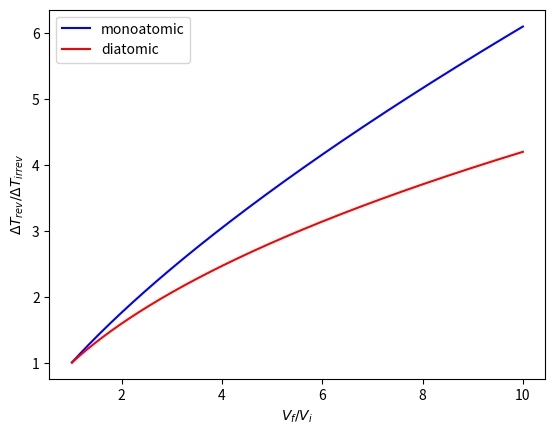

The matplotlib source for this figure:
import numpy as np
from matplotlib import pyplot

def ratio(x):
    return (x ** gamma - x ) / ( (x - 1) * (gamma - 1) )

V_i = 10 # volume in liters
V_f = np.linspace(10.1, 100, 1000)
           
x = V_f / V_i
#gas_type = input("gas type: mono or di: ")

#print(x,ratio(x))
%matplotlib widget
gamma = 1.67
pyplot.plot(x,ratio(x),'-',color='b',label='monoatomic')
gamma = 1.4
pyplot.plot(x,ratio(x),'-',color='r',label='diatomic')
pyplot.legend()
pyplot.ylabel(r'$\Delta T_{rev} / \Delta T_{irrev}$')
pyplot.xlabel(r'$V_f/V_i$')

